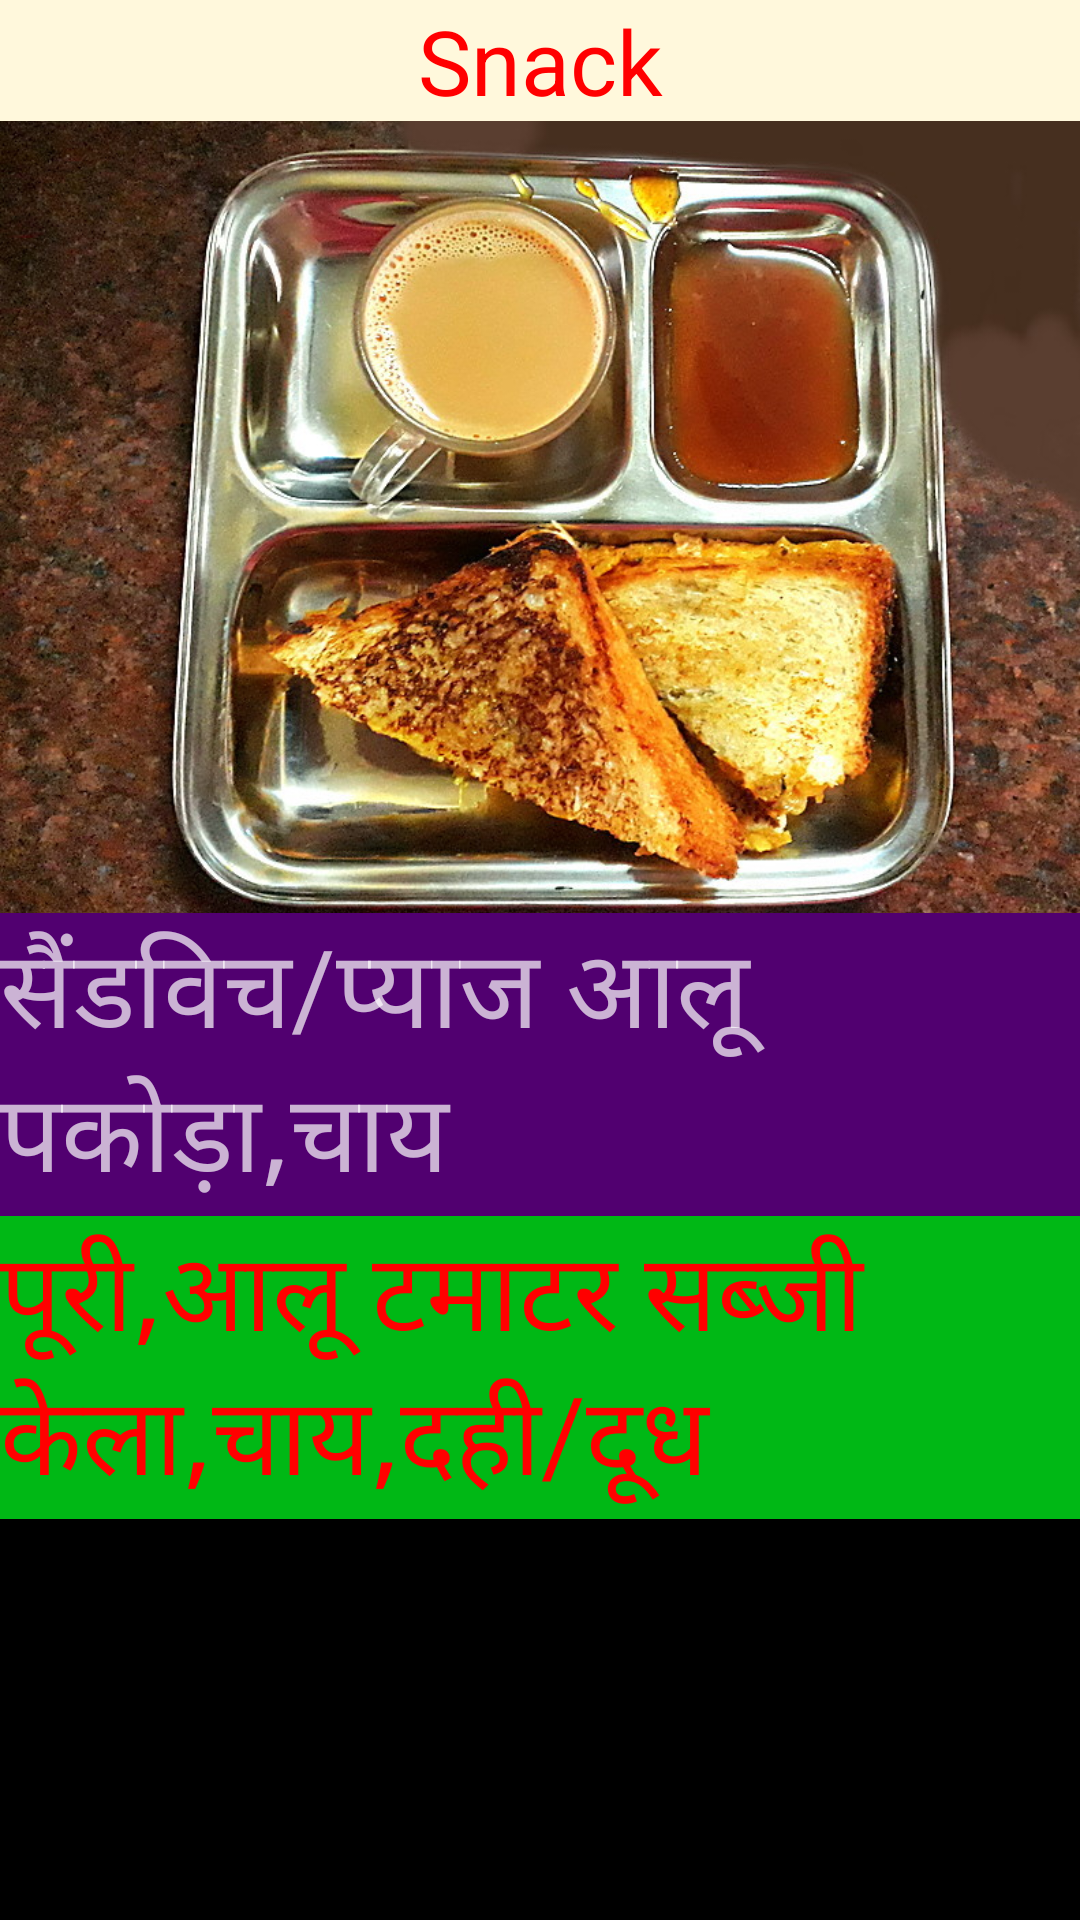

Layout XML and referenced resources for this Android screen:
<!-- AndroidManifest.xml: application theme AppTheme -->
<!-- res/layout/m7snack.xml -->
<?xml version="1.0" encoding="utf-8"?>
<android.support.constraint.ConstraintLayout xmlns:android="http://schemas.android.com/apk/res/android"
    xmlns:app="http://schemas.android.com/apk/res-auto"
    xmlns:tools="http://schemas.android.com/tools"
    android:layout_width="match_parent"
    android:layout_height="match_parent"
    android:background="#000000"
    tools:context=".m7snack">

    <ScrollView
        android:id="@+id/scrollView4"
        android:layout_width="0dp"
        android:layout_height="0dp"
        app:layout_constraintBottom_toBottomOf="parent"
        app:layout_constraintEnd_toEndOf="parent"
        app:layout_constraintHorizontal_bias="0.0"
        app:layout_constraintStart_toStartOf="parent"
        app:layout_constraintTop_toBottomOf="@+id/textView3"
        app:layout_constraintVertical_bias="1.0">

        <LinearLayout
            android:layout_width="match_parent"
            android:layout_height="wrap_content"
            android:orientation="vertical">

            <ImageView
                android:id="@+id/imageView2"
                android:layout_width="match_parent"
                android:layout_height="264dp"
                android:contentDescription="@string/m7s"
                android:scaleType="centerCrop"
                android:src="@drawable/sand" />

            <TextView
                android:id="@+id/textView6"
                android:layout_width="match_parent"
                android:layout_height="wrap_content"
                android:background="#510070"
                android:gravity="start"
                android:text="@string/m7s"
                android:textSize="36sp" />

            <TextView
                android:id="@+id/textView8"
                android:layout_width="match_parent"
                android:layout_height="wrap_content"
                android:background="#00b815"
                android:text="@string/monbreake"
                android:textColor="#ff0000"
                android:textSize="36sp"
                tools:layout_editor_absoluteX="108dp"
                tools:layout_editor_absoluteY="542dp" />

        </LinearLayout>
    </ScrollView>

    <TextView
        android:id="@+id/textView3"
        android:layout_width="0dp"
        android:layout_height="wrap_content"
        android:background="#FFF8DC"
        android:gravity="center"
        android:text="Snack"
        android:textColor="#ff0000"
        android:textSize="30sp"
        app:layout_constraintEnd_toEndOf="parent"
        app:layout_constraintHorizontal_bias="0.0"
        app:layout_constraintStart_toStartOf="parent"
        app:layout_constraintTop_toTopOf="parent" />

</android.support.constraint.ConstraintLayout>
<!-- resources referenced by this layout -->
<resources>
  <!-- drawable sand: jpg bitmap (drawable-v24, 219591 bytes) -->
  <string name="m7s">सैंडविच/प्याज आलू पकोड़ा,चाय</string>
  <string name="monbreake">पूरी,आलू टमाटर सब्जी केला,चाय,दही/दूध</string>
  <style name="AppTheme" parent="Theme.AppCompat.NoActionBar">
          
         <item name="colorPrimary">@color/colorPrimary</item>
          <item name="colorPrimaryDark">@color/colorPrimaryDark</item>
          <item name="colorAccent">@color/colorAccent</item>
      </style>
  <color name="colorPrimary">#3F51B5</color>
  <color name="colorPrimaryDark">#000000</color>
  <color name="colorAccent">#FF4081</color>
</resources>
